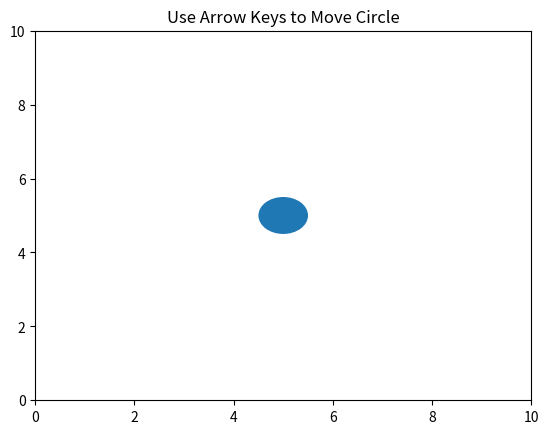

The matplotlib source for this figure:
import matplotlib.pyplot as plt

fig, ax = plt.subplots()
circle = plt.Circle((5, 5), 0.5)
ax.add_patch(circle)

ax.set_xlim(0, 10)
ax.set_ylim(0, 10)

def on_key(event):
    x, y = circle.center

    if event.key == 'up':
        circle.center = (x, y + 0.5)
    elif event.key == 'down':
        circle.center = (x, y - 0.5)
    elif event.key == 'left':
        circle.center = (x - 0.5, y)
    elif event.key == 'right':
        circle.center = (x + 0.5, y)

    fig.canvas.draw()

fig.canvas.mpl_connect('key_press_event', on_key)

plt.title("Use Arrow Keys to Move Circle")
plt.show()
